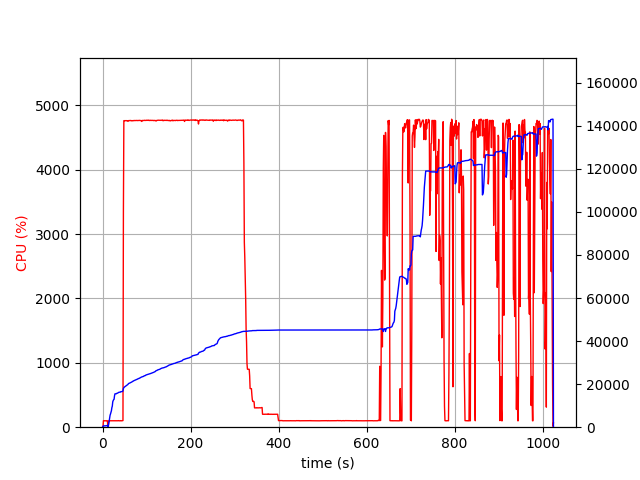

The table this chart was drawn from, first rows:
elapsed_time, nproc, cpu, mem_real, mem_virtual
3.647804260253906e-05, 2, 0.0, 15.35, 3205
1.006, 4, 6.0, 379.5, 4036
2.013, 4, 101.3, 600.9, 4272
3.021, 4, 99.2, 620.5, 4314
4.028, 4, 100.3, 628.4, 4334
5.035, 4, 99.2, 627.5, 4334
6.044, 4, 99.3, 623.9, 4334
7.051, 4, 99.3, 616.9, 4334
8.058, 4, 101.2, 662.8, 4396
9.066, 4, 99.1, 730.8, 4468
10.08, 4, 99.1, 780.8, 4516
11.09, 4, 100.1, 830.8, 4572
12.09, 2, 0.0, 110.7, 124.1
13.1, 2, 0.0, 711.6, 4850
14.11, 2, 100.1, 1752, 6618
15.12, 2, 99.0, 2928, 8020
16.13, 2, 100.0, 4130, 9556
17.14, 2, 100.0, 5568, 12244
18.15, 2, 100.0, 6194, 12244
19.16, 2, 100.0, 7034, 15680
20.17, 2, 100.0, 7666, 15904
21.18, 2, 100.1, 9054, 15918
22.19, 2, 100.0, 9806, 15918
23.2, 2, 99.1, 11782, 19502
24.21, 2, 100.0, 12368, 19502
25.22, 2, 100.1, 12758, 19758
26.23, 2, 100.1, 12984, 19758
27.24, 2, 100.1, 14606, 24894
28.25, 2, 100.1, 15499, 25214
29.25, 2, 100.1, 15499, 25214
30.26, 2, 100.0, 15509, 25214
31.27, 2, 100.1, 15515, 25214
32.28, 2, 100.1, 15735, 25214
33.29, 2, 101.0, 15753, 25214
34.3, 2, 99.1, 15839, 25214
35.31, 2, 100.1, 15969, 25598
36.32, 2, 102.0, 16081, 25598
37.33, 2, 100.1, 16237, 25598
38.34, 2, 99.1, 16237, 25598
39.35, 2, 100.1, 16239, 25598
40.35, 2, 99.1, 16273, 25598
41.36, 2, 102.1, 16495, 26046
42.37, 2, 100.1, 16507, 26046
43.38, 2, 99.1, 16517, 26046
44.39, 2, 100.0, 16547, 26046
45.4, 2, 100.0, 16601, 26046
46.41, 2, 103.0, 16901, 26558
47.42, 2, 3358, 17950, 30808
48.44, 2, 4763, 18393, 31295
49.46, 2, 4762, 18607, 31507
50.48, 2, 4763, 18767, 31684
51.5, 2, 4763, 18921, 31841
52.52, 2, 4762, 19051, 31978
53.54, 2, 4762, 19170, 32100
54.57, 2, 4764, 19361, 32307
55.59, 2, 4760, 19566, 32499
56.61, 2, 4754, 19717, 32718
57.63, 2, 4753, 19855, 32904
58.66, 2, 4764, 20166, 33233
59.68, 2, 4761, 20340, 33427
... 951 more rows
